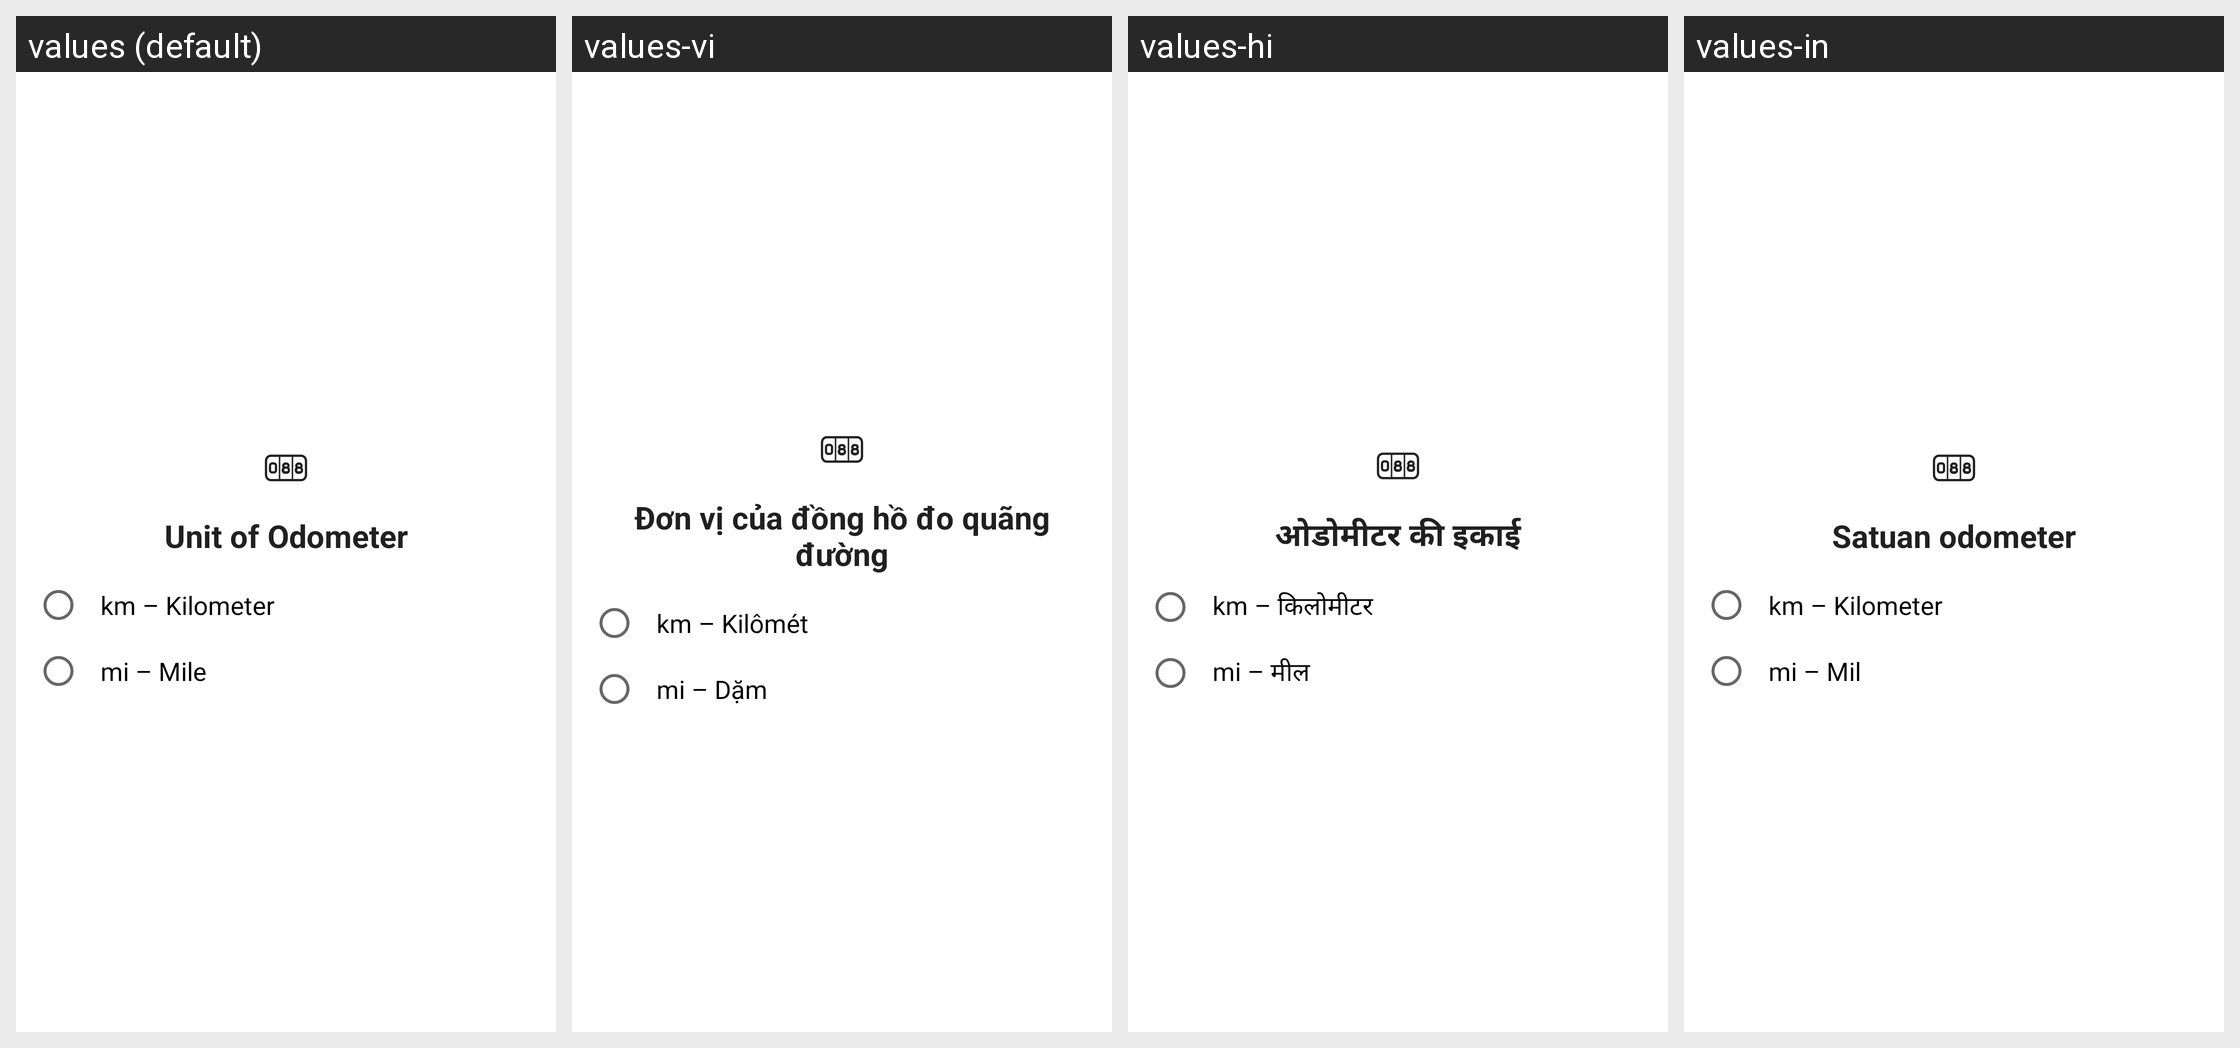

Strings drawn on this Android screen and how each of the app's shown locales translates them:
Android screen res/layout/dialog_odometer_unit.xml rendered under 4 locales, left to right: values (default), values-vi, values-hi, values-in. Device: Nexus 5 (rendered at 1080×1920; each locale shown at half size, 540×960, under a caption strip naming it); theme AppTheme.
Other locales in the repository, not shown: values-ar, values-de, values-en, values-en-rAU, values-en-rCA, values-en-rGB, values-en-rXC, values-es, values-es-rUS, values-fi, values-fr, values-fr-rCA, values-id, values-it, values-ja, values-ko, values-ms, values-my, values-nl, values-pl, values-pt, values-pt-rBR, values-pt-rPT, values-ru, values-th, values-tr, values-zh, values-zh-rCN, values-zh-rHK, values-zh-rTW.
Strings drawn on this screen, with the default value and each locale's value (text and hints the layout hard-codes, and strings that could not be matched under every locale, appear in the picture but are not listed):

odometer_unit
  values: Unit of Odometer
  values-vi: Đơn vị của đồng hồ đo quãng đường
  values-hi: ओडोमीटर की इकाई
  values-in: Satuan odometer

kilometer
  values: km – Kilometer
  values-vi: km – Kilômét
  values-hi: km – किलोमीटर
  values-in: km – Kilometer

mile
  values: mi – Mile
  values-vi: mi – Dặm
  values-hi: mi – मील
  values-in: mi – Mil
